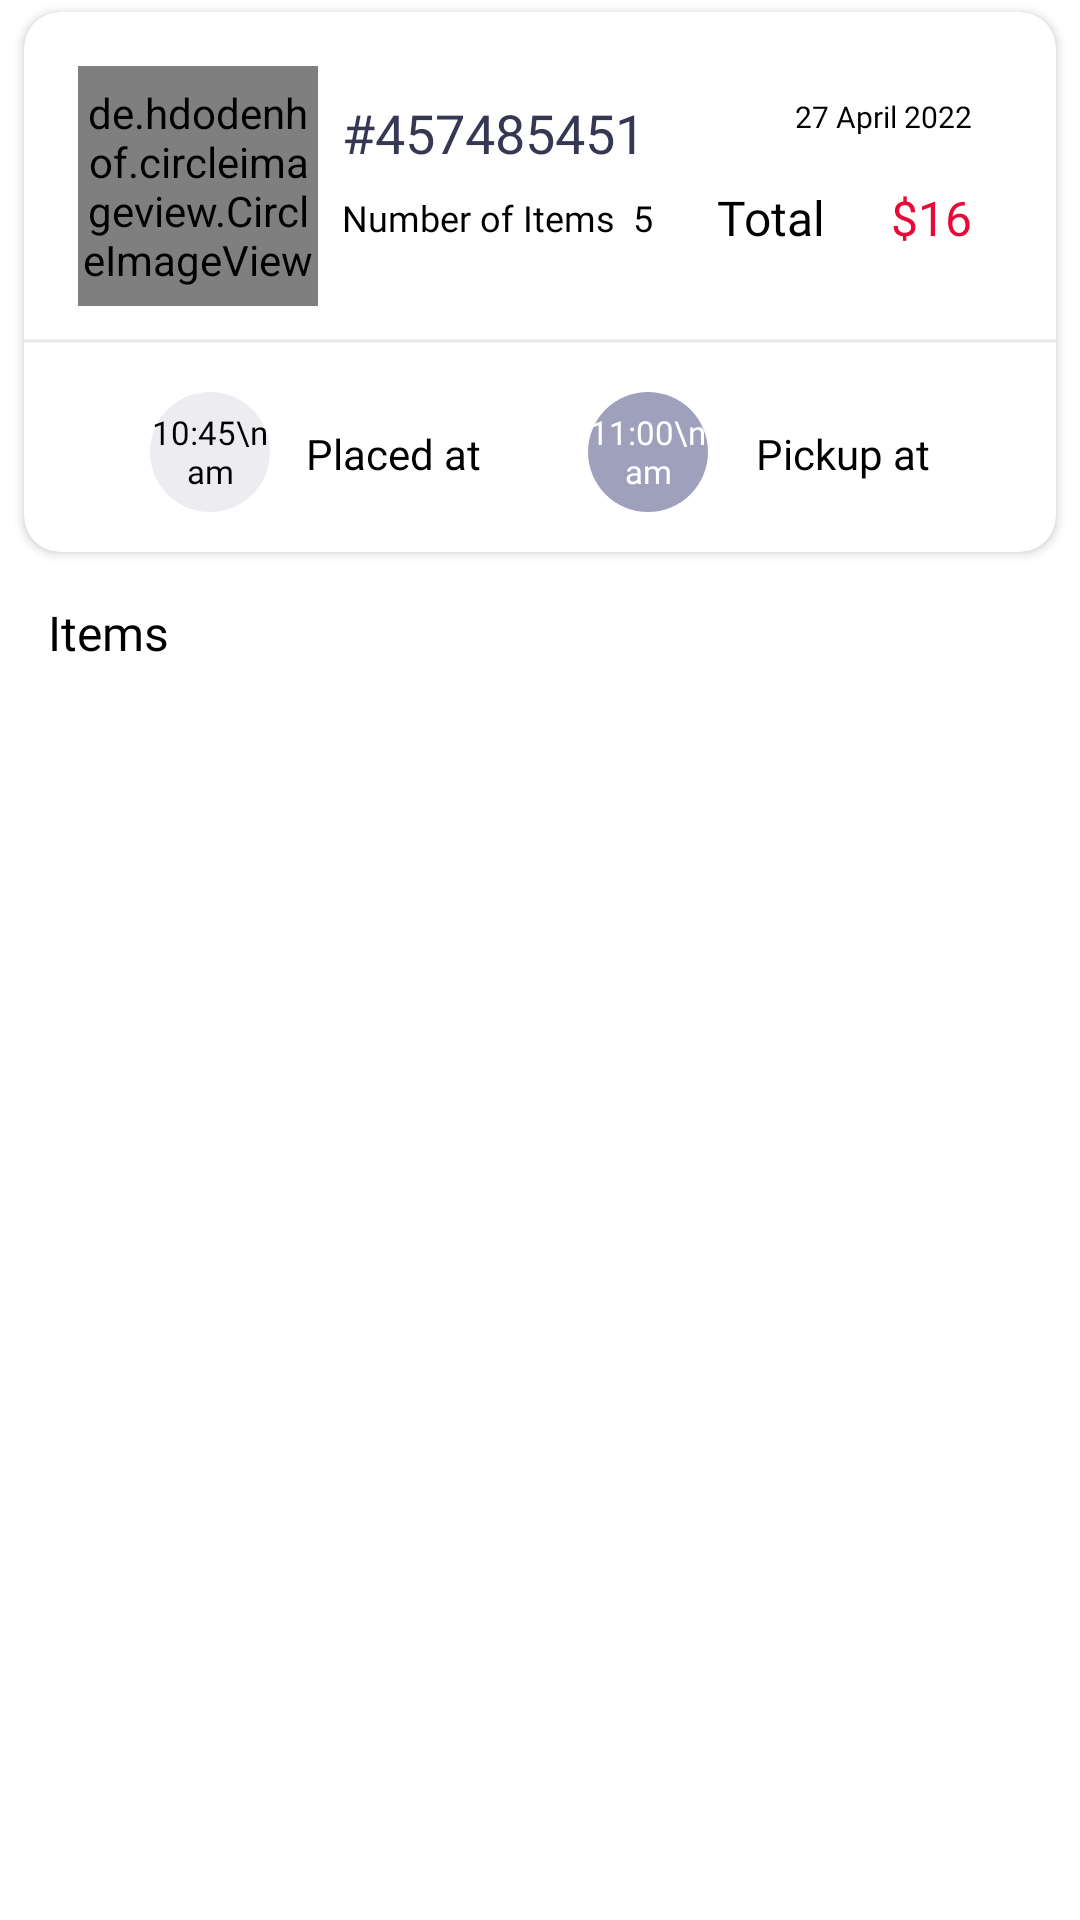

Produce the Android XML layout that renders to this screen, including the resource entries it uses.
<!-- AndroidManifest.xml: application theme AppTheme -->
<!-- res/layout/fragment_orders__single_item_frag.xml -->
<?xml version="1.0" encoding="utf-8"?>
<androidx.constraintlayout.widget.ConstraintLayout xmlns:android="http://schemas.android.com/apk/res/android"
    xmlns:tools="http://schemas.android.com/tools"
    android:layout_width="match_parent"
    android:layout_height="match_parent"
    xmlns:app="http://schemas.android.com/apk/res-auto"
    tools:context=".fragments.Orders_Single_item_frag">

    <androidx.cardview.widget.CardView
        android:id="@+id/singleOrder_card"
        android:layout_width="match_parent"
        android:layout_height="180dp"
        android:layout_marginTop="4dp"
        android:layout_marginStart="8dp"
        android:layout_marginEnd="8dp"
        android:layout_marginBottom="4dp"
        app:cardCornerRadius="12dp"
        android:elevation="8dp"
        app:layout_constraintEnd_toEndOf="parent"
        app:layout_constraintStart_toStartOf="parent"
        app:layout_constraintTop_toTopOf="parent">

        <androidx.constraintlayout.widget.ConstraintLayout
            android:layout_width="match_parent"
            android:layout_height="184dp">

            <de.hdodenhof.circleimageview.CircleImageView
                android:id="@+id/single_order_img"
                android:layout_width="80dp"
                android:layout_height="80dp"
                android:layout_margin="18dp"
                android:background="@drawable/mayas1024_1"
                app:layout_constraintStart_toStartOf="parent"
                app:layout_constraintTop_toTopOf="parent" />

            <TextView
                android:id="@+id/singleOrder_num"
                android:layout_width="wrap_content"
                android:layout_height="wrap_content"
                android:layout_marginStart="8dp"
                android:layout_marginTop="28dp"
                android:fontFamily="@font/montserrat_medium"
                android:text="#457485451"
                android:textColor="@color/Register_Title"
                android:textSize="18dp"
                app:layout_constraintStart_toEndOf="@+id/single_order_img"
                app:layout_constraintTop_toTopOf="parent" />

            <TextView
                android:id="@+id/singleOrder_date"
                android:layout_width="wrap_content"
                android:layout_height="wrap_content"
                android:layout_marginTop="28dp"
                android:layout_marginEnd="28dp"
                android:fontFamily="@font/montserrat_light"
                android:text="27 April 2022"
                android:textAlignment="center"
                android:textColor="@color/black"

                android:textSize="10dp"
                app:layout_constraintEnd_toEndOf="parent"
                app:layout_constraintTop_toTopOf="parent" />

            <TextView
                android:id="@+id/singleOrder_quantity"
                android:layout_width="wrap_content"
                android:layout_height="wrap_content"
                android:layout_marginStart="8dp"
                android:layout_marginTop="8dp"
                android:fontFamily="@font/montserrat_light"
                android:text="Number of Items  5"
                android:textColor="@color/black"

                android:textSize="12dp"
                app:layout_constraintStart_toEndOf="@+id/single_order_img"
                app:layout_constraintTop_toBottomOf="@+id/singleOrder_num" />

            <TextView
                android:id="@+id/singleOrder_time"
                android:layout_width="40dp"
                android:layout_height="40dp"
                android:layout_marginStart="42dp"
                android:layout_marginTop="16dp"
                android:background="@drawable/ellipse_54"
                android:elevation="8dp"
                android:fontFamily="@font/montserrat_light"
                android:gravity="center"
                android:text="10:45\nam"
                android:textAlignment="center"
                android:textColor="@color/black"

                android:textSize="11dp"
                app:layout_constraintStart_toStartOf="parent"
                app:layout_constraintTop_toBottomOf="@+id/imageView4" />

            <TextView
                android:id="@+id/singleOrder_time_txt"
                android:layout_width="wrap_content"
                android:layout_height="wrap_content"
                android:layout_marginStart="12dp"
                android:layout_marginTop="27dp"
                android:fontFamily="@font/montserrat_light"
                android:text="Placed at"
                android:textColor="@color/black"

                android:textSize="14dp"
                app:layout_constraintStart_toEndOf="@+id/singleOrder_time"
                app:layout_constraintTop_toBottomOf="@+id/imageView4" />

            <TextView
                android:id="@+id/singleOrder_pickup"
                android:layout_width="40dp"
                android:layout_height="40dp"
                android:layout_margin="16dp"
                android:background="@drawable/ellipse_54__1_"
                android:elevation="8dp"
                android:fontFamily="@font/montserrat_light"
                android:gravity="center"
                android:text="11:00\nam"
                android:textAlignment="center"
                android:textColor="@color/white"

                android:textSize="11dp"
                app:layout_constraintEnd_toStartOf="@+id/singleOrder_pick_txt"
                app:layout_constraintTop_toBottomOf="@+id/imageView4" />

            <TextView
                android:id="@+id/singleOrder_pick_txt"
                android:layout_width="wrap_content"
                android:layout_height="wrap_content"
                android:layout_marginTop="27dp"
                android:fontFamily="@font/montserrat_light"
                android:text="Pickup at"
                android:layout_marginEnd="42dp"
                android:textColor="@color/black"

                android:textSize="14dp"
                app:layout_constraintEnd_toEndOf="parent"
                app:layout_constraintTop_toBottomOf="@+id/imageView4" />

            <ImageView
                android:id="@+id/imageView4"
                android:layout_width="match_parent"
                android:layout_height="wrap_content"
                android:layout_marginTop="32dp"
                android:background="@drawable/line_21__1_"
                app:layout_constraintEnd_toEndOf="parent"
                app:layout_constraintStart_toStartOf="parent"
                app:layout_constraintTop_toBottomOf="@+id/singleOrder_quantity" />

            <TextView
                android:id="@+id/textView25"
                android:layout_width="42dp"
                android:layout_height="21dp"
                android:layout_marginEnd="16dp"
                android:layout_marginTop="16dp"
                android:fontFamily="@font/montserrat_medium"
                android:text="Total"
                android:textColor="@color/black"
                android:textSize="16sp"
                app:layout_constraintEnd_toStartOf="@+id/singleOrder_total"
                app:layout_constraintTop_toBottomOf="@+id/singleOrder_date" />

            <TextView
                android:id="@+id/singleOrder_total"
                android:layout_width="wrap_content"
                android:layout_height="wrap_content"
                android:layout_marginEnd="28dp"
                android:layout_marginTop="16dp"
                android:fontFamily="@font/montserrat_medium"
                android:text="$16"
                android:textColor="#E80937"
                android:textSize="16sp"
                app:layout_constraintEnd_toEndOf="parent"
                app:layout_constraintTop_toBottomOf="@+id/singleOrder_date" />


        </androidx.constraintlayout.widget.ConstraintLayout>

    </androidx.cardview.widget.CardView>

    <TextView
        android:id="@+id/textView22"
        android:layout_width="wrap_content"
        android:layout_height="wrap_content"
        android:layout_margin="16dp"
        android:fontFamily="@font/montserrat_medium"
        android:text="Items"
        android:textAlignment="center"
        android:textColor="@color/black"
        android:textSize="16sp"
        app:layout_constraintStart_toStartOf="parent"
        app:layout_constraintTop_toBottomOf="@+id/singleOrder_card" />

    <androidx.recyclerview.widget.RecyclerView
        android:id="@+id/singleOrder_rv"
        android:layout_width="match_parent"
        android:layout_height="0dp"
        android:layout_marginTop="8dp"
        app:layout_constraintEnd_toEndOf="parent"
        app:layout_constraintBottom_toBottomOf="parent"
        app:layout_constraintStart_toStartOf="parent"
        tools:listitem="@layout/single_order_details_rv"
        app:layout_constraintTop_toBottomOf="@+id/textView22" />

    <ProgressBar
        android:id="@+id/loading_singleOrder"
        android:layout_width="wrap_content"
        android:layout_height="wrap_content"
        android:visibility="gone"
        app:layout_constraintStart_toStartOf="parent"
        app:layout_constraintEnd_toEndOf="parent"
        app:layout_constraintTop_toTopOf="parent"
        app:layout_constraintBottom_toBottomOf="parent"
        />

</androidx.constraintlayout.widget.ConstraintLayout>
<!-- res/layout/single_order_details_rv.xml (included above) -->
<?xml version="1.0" encoding="utf-8"?>
<androidx.constraintlayout.widget.ConstraintLayout xmlns:android="http://schemas.android.com/apk/res/android"
    xmlns:tools="http://schemas.android.com/tools"
    android:layout_width="match_parent"
    android:layout_height="wrap_content"
    xmlns:app="http://schemas.android.com/apk/res-auto">

    <androidx.cardview.widget.CardView
        android:id="@+id/singleOrderCard"
        android:layout_width="match_parent"
        android:layout_height="90dp"
        android:layout_margin="4dp"
        android:elevation="8dp"
        app:cardCornerRadius="12dp"
        app:layout_constraintBottom_toBottomOf="parent"
        app:layout_constraintEnd_toEndOf="parent"
        app:layout_constraintStart_toStartOf="parent"
        app:layout_constraintTop_toTopOf="parent">

        <androidx.constraintlayout.widget.ConstraintLayout
            android:layout_width="match_parent"
            android:layout_height="match_parent">

            <de.hdodenhof.circleimageview.CircleImageView
                android:id="@+id/singleOrder_img"
                android:layout_width="70dp"
                android:layout_height="70dp"
                android:layout_marginStart="16dp"
                android:background="@drawable/mayas1024_1"
                app:layout_constraintBottom_toBottomOf="parent"
                app:layout_constraintStart_toStartOf="parent"
                app:layout_constraintTop_toTopOf="parent" />

            <TextView
                android:id="@+id/singleOrder_name"
                android:layout_width="wrap_content"
                android:layout_height="wrap_content"
                android:layout_marginStart="16dp"
                android:layout_marginTop="18dp"
                android:fontFamily="@font/montserrat_medium"
                android:text="Jerk Jackfruit"
                android:textColor="@color/Register_Title"
                android:textSize="18dp"
                app:layout_constraintStart_toEndOf="@+id/singleOrder_img"
                app:layout_constraintTop_toTopOf="parent" />

            <TextView
                android:id="@+id/singleOrder_qty"
                android:layout_width="wrap_content"
                android:layout_height="wrap_content"
                android:layout_marginStart="16dp"
                android:layout_marginTop="8dp"
                android:fontFamily="@font/montserrat_medium"
                android:text="Qty : 2"
                android:textColor="@color/black"
                android:textSize="12dp"
                app:layout_constraintStart_toEndOf="@+id/singleOrder_img"
                app:layout_constraintTop_toBottomOf="@+id/singleOrder_name" />

            <TextView
                android:id="@+id/singleOrder_total"
                android:layout_width="wrap_content"
                android:layout_height="wrap_content"
                android:layout_marginEnd="28dp"
                android:layout_marginBottom="26dp"
                android:fontFamily="@font/montserrat_medium"
                android:text="$20"
                android:textColor="#E80937"
                android:textSize="18dp"
                app:layout_constraintBottom_toBottomOf="parent"
                app:layout_constraintEnd_toEndOf="parent" />

        </androidx.constraintlayout.widget.ConstraintLayout>
    </androidx.cardview.widget.CardView>

</androidx.constraintlayout.widget.ConstraintLayout>
<!-- resources referenced by this layout -->
<resources>
  <color name="Register_Title">#363853</color>
  <color name="black">#FF000000</color>
  <color name="white">#FFFFFFFF</color>
  <!-- drawable ellipse_54 (drawable) -->
  <vector xmlns:android="http://schemas.android.com/apk/res/android"
      android:width="31dp"
      android:height="31dp"
      android:viewportWidth="31"
      android:viewportHeight="31">
    <path
        android:pathData="M15.5,15.5m-15.5,0a15.5,15.5 0,1 1,31 0a15.5,15.5 0,1 1,-31 0"
        android:fillColor="#EDEDF1"/>
  </vector>
  <!-- drawable ellipse_54__1_ (drawable) -->
  <vector xmlns:android="http://schemas.android.com/apk/res/android"
      android:width="31dp"
      android:height="31dp"
      android:viewportWidth="31"
      android:viewportHeight="31">
    <path
        android:pathData="M15.5,15.5m-15.5,0a15.5,15.5 0,1 1,31 0a15.5,15.5 0,1 1,-31 0"
        android:fillColor="#9FA1BC"/>
  </vector>
  <!-- drawable line_21__1_ (drawable) -->
  <vector xmlns:android="http://schemas.android.com/apk/res/android"
      android:width="343dp"
      android:height="2dp"
      android:viewportWidth="343"
      android:viewportHeight="2">
    <path
        android:strokeWidth="1"
        android:pathData="M0,1L343,1"
        android:strokeAlpha="0.2"
        android:fillColor="#00000000"
        android:strokeColor="#928E8E"/>
  </vector>
  <!-- drawable mayas1024_1: png bitmap (drawable, 8827 bytes) -->
  <style name="AppTheme" parent="Theme.MaterialComponents.Light.NoActionBar">
          
          <item name="colorPrimary">@color/black</item>
          <item name="colorPrimaryDark">@color/black</item>
          <item name="colorAccent">@color/black</item>
         
      </style>
</resources>
